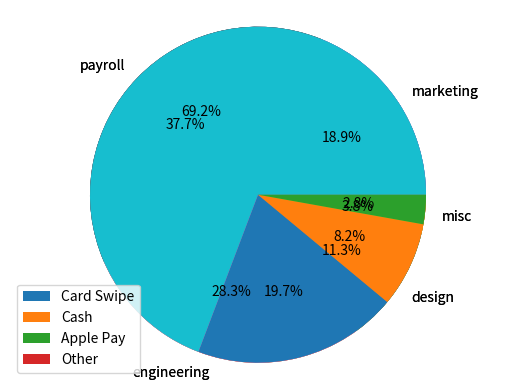

This figure's Python source:
# -*- coding: utf-8 -*-
"""
Created on Tue Mar 28 10:51:20 2023

[redacted]
"""

#  pie charts use the plt.pie() function   - use plt.axis('equal') to untilt the pie chart


from matplotlib import pyplot as plt
import numpy as np

payment_method_names = ["Card Swipe", "Cash", "Apple Pay", "Other"]
payment_method_freqs = [270, 77, 32, 11]

#make your pie chart here
plt.pie(payment_method_freqs)
plt.axis('equal')

plt.show()


#  putting legend and lables on pie chart

budget_data = [500, 1000, 750, 300, 100]
budget_categories = ['marketing', 'payroll', 'engineering', 'design', 'misc']
 
plt.pie(budget_data)
plt.legend(budget_categories)
#  or this code to do the same thing
plt.pie(budget_data, labels=budget_categories)


#  using autopct argument in plt.pie  to set percentages.
#  some examples
# '%0.2f' — 2 decimal places, like 4.08
# '%0.2f%%' — 2 decimal places, but with a percent sign at the end, like 4.08%. You need two 
# consecutive percent signs because the first one acts as an escape character, so that the second one
#  gets displayed on the chart.
# '%d%%' — rounded to the nearest int and with a percent sign at the end, like 4%.

plt.pie(budget_data,
        labels=budget_categories,
        autopct='%0.1f%%')


from matplotlib import pyplot as plt

payment_method_names = ["Card Swipe", "Cash", "Apple Pay", "Other"]
payment_method_freqs = [270, 77, 32, 11]

plt.pie(payment_method_freqs, autopct='%0.1f%%')
plt.axis('equal')
plt.legend(payment_method_names)


plt.show()
















